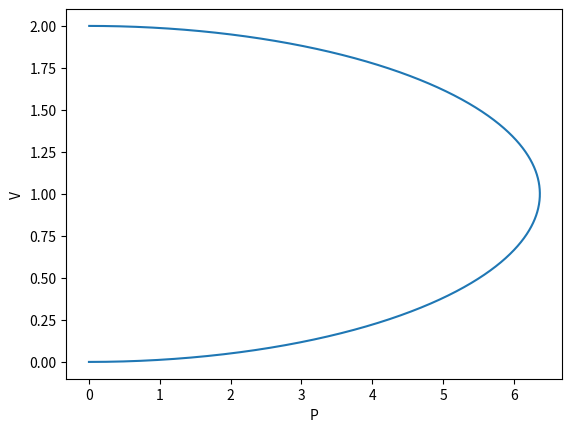

This chart was generated by the following Python code:
import matplotlib.pyplot as plt
import math 
import numpy as np

#変数項
R=np.linspace(0, 1000, 10**6)
#定数項
E=2.0

L=10**-3
omega=2*math.pi*50

I_dot=E/(R+1j*omega*L)
V_dot=R*E/(R+1j*omega*L)

S_dot=V_dot*I_dot.conjugate()
P=S_dot.real
plt.xlabel("P")
plt.ylabel("V")
plt.plot(P,V_dot)
plt.show()